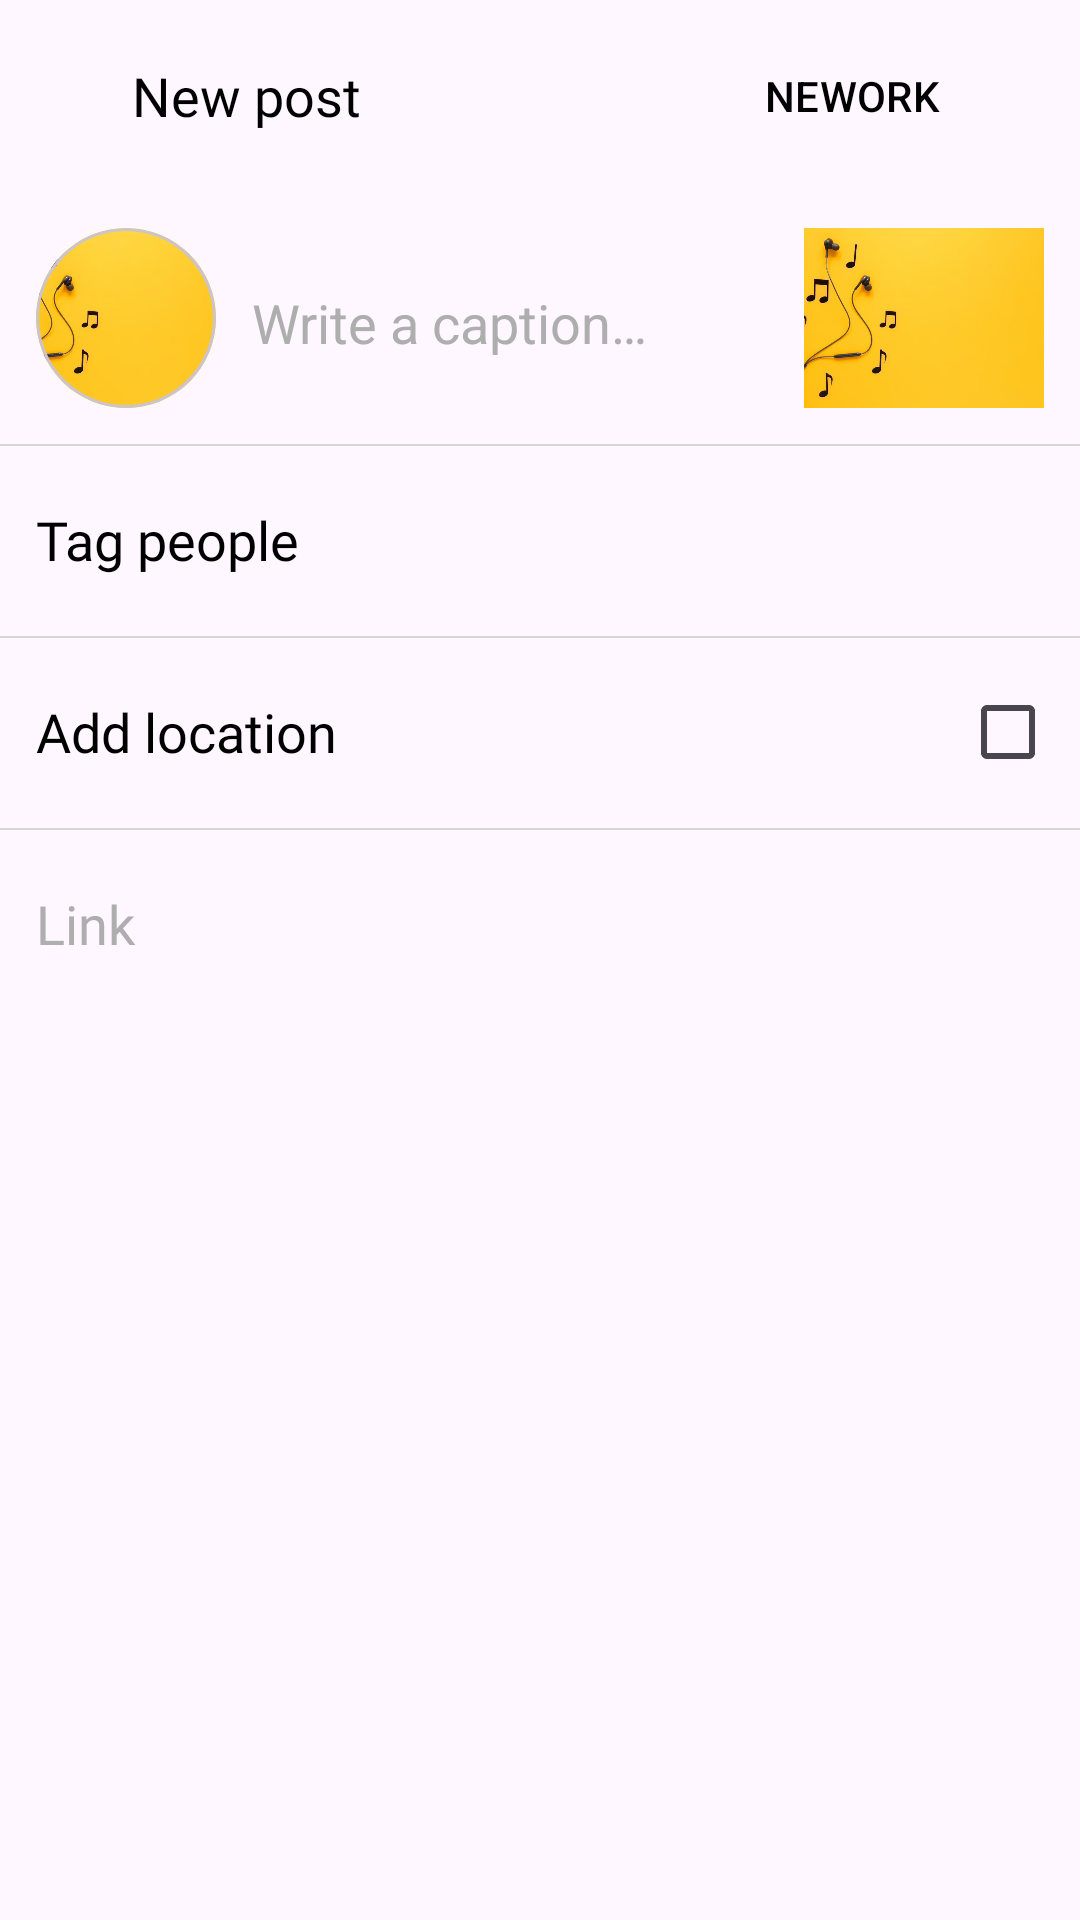

Here is an Android app screen rendered from its layout file. Give the layout XML and the strings, colors and styles it references.
<!-- AndroidManifest.xml: application theme Theme.NeWork -->
<!-- res/layout/fragment_new_post.xml -->
<?xml version="1.0" encoding="utf-8"?>
<LinearLayout xmlns:android="http://schemas.android.com/apk/res/android"
    xmlns:app="http://schemas.android.com/apk/res-auto"
    xmlns:tools="http://schemas.android.com/tools"
    android:layout_width="match_parent"
    android:layout_height="match_parent"
    android:orientation="vertical"
    tools:context=".presentation.fragments.NewPostFragment">

    <androidx.constraintlayout.widget.ConstraintLayout
        android:id="@+id/topBar"
        android:layout_width="match_parent"
        android:layout_height="?attr/actionBarSize"
        android:paddingHorizontal="8dp">

        <com.google.android.material.button.MaterialButton
            android:id="@+id/close"
            style="@style/Widget.Material3.Button.TextButton.Icon"
            android:layout_width="wrap_content"
            android:layout_height="match_parent"
            android:insetLeft="0dp"
            android:insetTop="0dp"
            android:insetRight="0dp"
            android:insetBottom="0dp"
            android:minWidth="0dp"
            android:minHeight="0dp"
            android:paddingHorizontal="12dp"
            app:icon="@drawable/baseline_close"
            app:iconTint="@color/black"
            app:layout_constraintStart_toStartOf="parent"
            app:rippleColor="#E8E8E8" />

        <TextView
            android:id="@+id/fragmentName"
            android:layout_width="wrap_content"
            android:layout_height="match_parent"
            android:layout_marginHorizontal="12dp"
            android:fontFamily="@font/inter_light"
            android:gravity="center"
            android:text="@string/new_post"
            android:textColor="@color/black"
            android:textSize="18sp"
            app:layout_constraintStart_toEndOf="@id/close" />

        <com.google.android.material.button.MaterialButton
            android:id="@+id/checkPostOrEvent"
            style="@style/Widget.Material3.Button.TextButton"
            android:layout_width="0dp"
            android:layout_height="match_parent"
            android:checkable="true"
            android:text="@string/app_name"
            android:textAllCaps="true"
            android:textColor="@color/black"
            android:textSize="14sp"
            app:layout_constraintEnd_toStartOf="@id/addContainer"
            app:rippleColor="#E8E8E8"
            app:toggleCheckedStateOnClick="true" />

        <FrameLayout
            android:id="@+id/addContainer"
            android:layout_width="wrap_content"
            android:layout_height="match_parent"
            app:layout_constraintEnd_toEndOf="parent">

            <com.google.android.material.button.MaterialButton
                android:id="@+id/add"
                style="@style/Widget.Material3.Button.TextButton.Icon"
                android:layout_width="wrap_content"
                android:layout_height="match_parent"
                android:insetLeft="0dp"
                android:insetTop="0dp"
                android:insetRight="0dp"
                android:insetBottom="0dp"
                android:minWidth="0dp"
                android:minHeight="0dp"
                android:paddingHorizontal="12dp"
                app:cornerRadius="1000dp"
                app:icon="@drawable/baseline_check"
                app:iconTint="@color/black"
                app:rippleColor="#E8E8E8" />

            <ProgressBar
                android:id="@+id/addProgress"
                android:layout_width="24dp"
                android:layout_height="24dp"
                android:layout_gravity="center"
                android:indeterminateTint="@color/black"
                android:visibility="gone" />
        </FrameLayout>
    </androidx.constraintlayout.widget.ConstraintLayout>

    <androidx.constraintlayout.widget.ConstraintLayout
        android:layout_width="match_parent"
        android:layout_height="wrap_content"
        android:layout_margin="12dp">

        <com.google.android.material.card.MaterialCardView
            android:id="@+id/authorAvatarContainer"
            android:layout_width="60dp"
            android:layout_height="60dp"
            app:cardCornerRadius="1000dp"
            app:layout_constraintStart_toStartOf="parent"
            app:layout_constraintTop_toTopOf="parent">

            <ImageView
                android:id="@+id/authorAvatar"
                android:layout_width="match_parent"
                android:layout_height="match_parent"
                android:scaleType="centerCrop"
                android:src="@drawable/music_bg" />
        </com.google.android.material.card.MaterialCardView>

        <EditText
            android:id="@+id/content"
            android:layout_width="0dp"
            android:layout_height="wrap_content"
            android:layout_marginHorizontal="8dp"
            android:backgroundTint="@android:color/transparent"
            android:gravity="center_vertical"
            android:hint="@string/write_a_caption"
            android:inputType="textMultiLine"
            android:minHeight="60dp"
            android:textColorHint="#AEAEAE"
            android:textSize="18sp"
            app:layout_constraintEnd_toStartOf="@id/contentImage"
            app:layout_constraintStart_toEndOf="@id/authorAvatarContainer"
            app:layout_constraintTop_toTopOf="parent" />

        <ImageView
            android:id="@+id/contentImage"
            android:layout_width="80dp"
            android:layout_height="60dp"
            android:scaleType="centerCrop"
            android:src="@drawable/music_bg"
            app:layout_constraintEnd_toEndOf="parent"
            app:layout_constraintTop_toTopOf="parent" />

    </androidx.constraintlayout.widget.ConstraintLayout>

    <FrameLayout
        android:id="@+id/tagPeople"
        android:layout_width="match_parent"
        android:layout_height="?attr/actionBarSize"
        android:orientation="vertical">

        <View
            android:layout_width="match_parent"
            android:layout_height=".6dp"
            android:layout_gravity="top"
            android:background="#D6D6D6" />

        <TextView
            android:layout_width="wrap_content"
            android:layout_height="wrap_content"
            android:layout_gravity="center_vertical"
            android:layout_marginHorizontal="12dp"
            android:fontFamily="@font/inter_light"
            android:text="@string/tag_people"
            android:textColor="@color/black"
            android:textSize="18sp" />

    </FrameLayout>

    <androidx.recyclerview.widget.RecyclerView
        android:id="@+id/mention_rc_view"
        android:layout_width="match_parent"
        android:layout_height="wrap_content" />

    <androidx.constraintlayout.widget.ConstraintLayout
        android:layout_width="match_parent"
        android:layout_height="wrap_content"
        android:id="@+id/mentionContainer"
        android:layout_marginStart="24dp"
        android:orientation="horizontal"
        android:visibility="gone"
        tools:visibility="visible">

        <com.google.android.material.textfield.MaterialAutoCompleteTextView
            android:layout_width="0dp"
            android:layout_height="wrap_content"
            android:fontFamily="@font/inter_extra_light"
            android:hint="@string/mention_people"
            android:maxLines="1"
            android:id="@+id/mentionField"
            android:textSize="14sp"
            app:layout_constraintEnd_toStartOf="@+id/mention_close_btn"
            app:layout_constraintStart_toStartOf="parent"
            app:layout_constraintTop_toTopOf="parent" />

        <com.google.android.material.button.MaterialButton
            android:id="@+id/mention_close_btn"
            style="@style/Widget.Material3.Button.TextButton.Icon"
            android:layout_width="wrap_content"
            android:layout_height="wrap_content"
            android:minWidth="0dp"
            android:minHeight="0dp"
            app:icon="@drawable/baseline_close"
            app:iconSize="18dp"
            app:iconTint="@color/black"
            app:layout_constraintEnd_toEndOf="parent"
            app:layout_constraintTop_toTopOf="parent"
            app:rippleColor="#E8E8E8" />
    </androidx.constraintlayout.widget.ConstraintLayout>
    <FrameLayout
        android:id="@+id/addLocationPermission"
        android:layout_width="match_parent"
        android:layout_height="?attr/actionBarSize"
        android:visibility="gone"
        android:orientation="vertical">

        <View
            android:layout_width="match_parent"
            android:layout_height=".6dp"
            android:layout_gravity="top"
            android:background="#D6D6D6" />

        <TextView
            android:layout_width="wrap_content"
            android:layout_height="wrap_content"
            android:layout_gravity="center_vertical"
            android:layout_marginHorizontal="12dp"
            android:fontFamily="@font/inter_light"
            android:text="@string/set_location_permission"
            android:textColor="@color/black"
            android:textSize="18sp" />
    </FrameLayout>
    <FrameLayout
        android:id="@+id/addLocation"
        android:layout_width="match_parent"
        android:layout_height="?attr/actionBarSize"
        android:orientation="vertical">

        <View
            android:layout_width="match_parent"
            android:layout_height=".6dp"
            android:layout_gravity="top"
            android:background="#D6D6D6" />

        <TextView
            android:layout_width="wrap_content"
            android:layout_height="wrap_content"
            android:layout_gravity="center_vertical"
            android:layout_marginHorizontal="12dp"
            android:fontFamily="@font/inter_light"
            android:text="@string/add_location"
            android:textColor="@color/black"
            android:textSize="18sp" />

        <ProgressBar
            android:id="@+id/locationProgressbar"
            android:layout_width="24dp"
            android:layout_height="24dp"
            android:visibility="gone"
            android:layout_gravity="center_vertical|end"
            android:layout_margin="12dp" />

        <com.google.android.material.checkbox.MaterialCheckBox
            android:id="@+id/locationCheckBox"
            android:layout_width="wrap_content"
            android:layout_height="wrap_content"
            android:layout_gravity="center_vertical|end"
            android:clickable="false" />
    </FrameLayout>

    <FrameLayout
        android:layout_width="match_parent"
        android:layout_height="?attr/actionBarSize"
        android:orientation="vertical">

        <View
            android:layout_width="match_parent"
            android:layout_height=".6dp"
            android:layout_gravity="top"
            android:background="#D6D6D6" />

        <EditText
            android:id="@+id/link"
            android:layout_width="match_parent"
            android:layout_height="wrap_content"
            android:layout_gravity="center_vertical"
            android:layout_marginHorizontal="12dp"
            android:backgroundTint="@android:color/transparent"
            android:fontFamily="@font/inter_light"
            android:hint="@string/link"
            android:inputType="text"
            android:padding="0dp"
            android:textColor="@color/black"
            android:textColorHint="#AEAEAE"
            android:textSize="18sp" />
    </FrameLayout>
</LinearLayout>
<!-- resources referenced by this layout -->
<resources>
  <color name="black">#FF000000</color>
  <!-- drawable music_bg: jpg bitmap (drawable, 38734 bytes) -->
  <string name="add_location">Add location</string>
  <string name="app_name">NeWork</string>
  <string name="link">Link</string>
  <string name="mention_people">Mention people</string>
  <string name="new_post">New post</string>
  <string name="set_location_permission">Set location permission</string>
  <string name="tag_people">Tag people</string>
  <string name="write_a_caption">Write a caption…</string>
  <style name="Theme.NeWork" parent="Theme.Material3.DayNight.NoActionBar">
          
          <item name="colorPrimary">@color/purple_500</item>
          <item name="colorPrimaryVariant">@color/purple_700</item>
          <item name="colorOnPrimary">@color/white</item>
          
          <item name="colorSecondary">@color/teal_200</item>
          <item name="colorSecondaryVariant">@color/teal_700</item>
          <item name="android:windowLightStatusBar">true</item>
          
          <item name="android:statusBarColor">@color/white</item>
          
          <item name="bottomSheetDialogTheme">@style/AppBottomSheetDialogTheme</item>
      </style>
  <color name="purple_500">#FF6200EE</color>
  <color name="purple_700">#FF3700B3</color>
  <color name="white">#FFFFFFFF</color>
  <color name="teal_200">#FF03DAC5</color>
  <color name="teal_700">#FF018786</color>
  <style name="AppBottomSheetDialogTheme" parent="Theme.Design.Light.BottomSheetDialog">
          <item name="bottomSheetStyle">@style/AppModalStyle</item>
      </style>
  <style name="AppModalStyle" parent="Widget.Design.BottomSheet.Modal">
          <item name="android:background">@drawable/bottom_sheet_bg</item>
      </style>
</resources>
